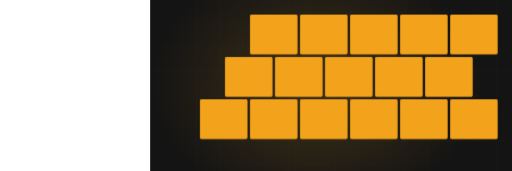
t = 0.00 s
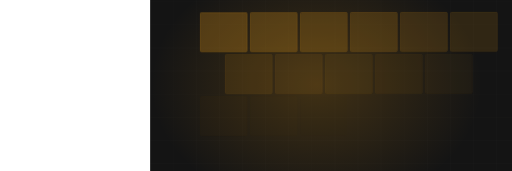
t = 1.65 s
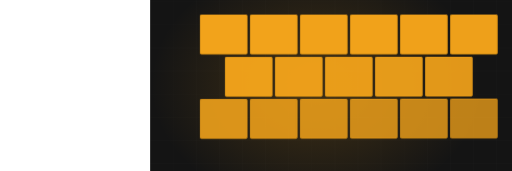
t = 3.25 s
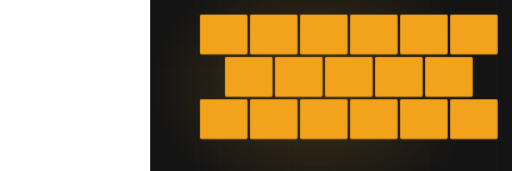
t = 4.78 s
t = 6.98 s: frame unchanged from t = 4.78 s, image omitted
t = 8.58 s: frame unchanged from t = 4.78 s, image omitted

The animated SVG that drew these frames (rendered in a browser with its animation timeline set to each time). Animation: 5 CSS @keyframes rules; frames cover the first 8.58 s, repeats indefinitely.

<svg xmlns="http://www.w3.org/2000/svg" viewBox="-390 235 1330 445" width="1330" height="445" preserveAspectRatio="xMidYMid slice" role="img" aria-label="Concrete stamped"><defs><radialGradient id="glow"><stop offset="0%" stop-color="#f2a31b" stop-opacity=".20"/><stop offset="100%" stop-color="#f2a31b" stop-opacity="0"/></radialGradient></defs><style>.dw{stroke-dasharray:100;stroke-dashoffset:100;animation:dw 13.32s ease-in-out infinite}@keyframes dw{0%{stroke-dashoffset:100}24%{stroke-dashoffset:0}84%{stroke-dashoffset:0;opacity:1}95%{stroke-dashoffset:0;opacity:0}100%{stroke-dashoffset:100;opacity:0}}.dw2{stroke-dasharray:100;stroke-dashoffset:100;animation:dw 13.32s ease-in-out infinite}@keyframes dw{0%{stroke-dashoffset:100}24%{stroke-dashoffset:0}84%{stroke-dashoffset:0;opacity:1}95%{stroke-dashoffset:0;opacity:0}100%{stroke-dashoffset:100;opacity:0}}.rise{transform-origin:center bottom;animation:rs 13.32s ease-in-out infinite}@keyframes rs{0%,16%{transform:scaleY(0)}48%{transform:scaleY(1)}86%{transform:scaleY(1);opacity:.34}96%,100%{opacity:0}}.sweep{opacity:0;animation:sw 13.32s ease-in-out infinite}@keyframes sw{0%,46%{transform:translateX(0);opacity:0}52%{opacity:1}76%{transform:translateX(780px);opacity:1}84%,100%{opacity:0}}.st{opacity:0;animation:stg 13.32s ease-in-out infinite}@keyframes stg{0%,6%{opacity:0;transform:translateY(-8px)}24%{opacity:1;transform:translateY(0)}84%{opacity:1}95%,100%{opacity:0}}@media (prefers-reduced-motion: reduce){*{animation:none!important}.dw{stroke-dashoffset:0!important}[class]{opacity:1!important}}/*rest-state*/.st{opacity:1}</style><rect width="1200" height="900" fill="#141414"/><line x1="0" y1="0" x2="0" y2="900" stroke="#f5f3ef" stroke-width="1" opacity=".028"/><line x1="60" y1="0" x2="60" y2="900" stroke="#f5f3ef" stroke-width="1" opacity=".028"/><line x1="120" y1="0" x2="120" y2="900" stroke="#f5f3ef" stroke-width="1" opacity=".028"/><line x1="180" y1="0" x2="180" y2="900" stroke="#f5f3ef" stroke-width="1" opacity=".028"/><line x1="240" y1="0" x2="240" y2="900" stroke="#f5f3ef" stroke-width="1" opacity=".028"/><line x1="300" y1="0" x2="300" y2="900" stroke="#f5f3ef" stroke-width="1" opacity=".028"/><line x1="360" y1="0" x2="360" y2="900" stroke="#f5f3ef" stroke-width="1" opacity=".028"/><line x1="420" y1="0" x2="420" y2="900" stroke="#f5f3ef" stroke-width="1" opacity=".028"/><line x1="480" y1="0" x2="480" y2="900" stroke="#f5f3ef" stroke-width="1" opacity=".028"/><line x1="540" y1="0" x2="540" y2="900" stroke="#f5f3ef" stroke-width="1" opacity=".028"/><line x1="600" y1="0" x2="600" y2="900" stroke="#f5f3ef" stroke-width="1" opacity=".028"/><line x1="660" y1="0" x2="660" y2="900" stroke="#f5f3ef" stroke-width="1" opacity=".028"/><line x1="720" y1="0" x2="720" y2="900" stroke="#f5f3ef" stroke-width="1" opacity=".028"/><line x1="780" y1="0" x2="780" y2="900" stroke="#f5f3ef" stroke-width="1" opacity=".028"/><line x1="840" y1="0" x2="840" y2="900" stroke="#f5f3ef" stroke-width="1" opacity=".028"/><line x1="900" y1="0" x2="900" y2="900" stroke="#f5f3ef" stroke-width="1" opacity=".028"/><line x1="960" y1="0" x2="960" y2="900" stroke="#f5f3ef" stroke-width="1" opacity=".028"/><line x1="1020" y1="0" x2="1020" y2="900" stroke="#f5f3ef" stroke-width="1" opacity=".028"/><line x1="1080" y1="0" x2="1080" y2="900" stroke="#f5f3ef" stroke-width="1" opacity=".028"/><line x1="1140" y1="0" x2="1140" y2="900" stroke="#f5f3ef" stroke-width="1" opacity=".028"/><line x1="1200" y1="0" x2="1200" y2="900" stroke="#f5f3ef" stroke-width="1" opacity=".028"/><line x1="0" y1="0" x2="1200" y2="0" stroke="#f5f3ef" stroke-width="1" opacity=".028"/><line x1="0" y1="60" x2="1200" y2="60" stroke="#f5f3ef" stroke-width="1" opacity=".028"/><line x1="0" y1="120" x2="1200" y2="120" stroke="#f5f3ef" stroke-width="1" opacity=".028"/><line x1="0" y1="180" x2="1200" y2="180" stroke="#f5f3ef" stroke-width="1" opacity=".028"/><line x1="0" y1="240" x2="1200" y2="240" stroke="#f5f3ef" stroke-width="1" opacity=".028"/><line x1="0" y1="300" x2="1200" y2="300" stroke="#f5f3ef" stroke-width="1" opacity=".028"/><line x1="0" y1="360" x2="1200" y2="360" stroke="#f5f3ef" stroke-width="1" opacity=".028"/><line x1="0" y1="420" x2="1200" y2="420" stroke="#f5f3ef" stroke-width="1" opacity=".028"/><line x1="0" y1="480" x2="1200" y2="480" stroke="#f5f3ef" stroke-width="1" opacity=".028"/><line x1="0" y1="540" x2="1200" y2="540" stroke="#f5f3ef" stroke-width="1" opacity=".028"/><line x1="0" y1="600" x2="1200" y2="600" stroke="#f5f3ef" stroke-width="1" opacity=".028"/><line x1="0" y1="660" x2="1200" y2="660" stroke="#f5f3ef" stroke-width="1" opacity=".028"/><line x1="0" y1="720" x2="1200" y2="720" stroke="#f5f3ef" stroke-width="1" opacity=".028"/><line x1="0" y1="780" x2="1200" y2="780" stroke="#f5f3ef" stroke-width="1" opacity=".028"/><line x1="0" y1="840" x2="1200" y2="840" stroke="#f5f3ef" stroke-width="1" opacity=".028"/><line x1="0" y1="900" x2="1200" y2="900" stroke="#f5f3ef" stroke-width="1" opacity=".028"/><ellipse cx="432" cy="455" rx="430" ry="330" fill="url(#glow)"/><rect class="st" x="130" y="274" width="122" height="102" rx="3" fill="#f2a31b" opacity="0.18" style="animation-delay:0.00s"/><rect class="st" x="130" y="274" width="122" height="102" rx="3" fill="none" stroke="#f2a31b" stroke-width="1.6" opacity=".5" style="animation-delay:0.00s"/><rect class="st" x="260" y="274" width="122" height="102" rx="3" fill="#f2a31b" opacity="0.26" style="animation-delay:0.05s"/><rect class="st" x="260" y="274" width="122" height="102" rx="3" fill="none" stroke="#f2a31b" stroke-width="1.6" opacity=".5" style="animation-delay:0.05s"/><rect class="st" x="390" y="274" width="122" height="102" rx="3" fill="#f2a31b" opacity="0.34" style="animation-delay:0.10s"/><rect class="st" x="390" y="274" width="122" height="102" rx="3" fill="none" stroke="#f2a31b" stroke-width="1.6" opacity=".5" style="animation-delay:0.10s"/><rect class="st" x="520" y="274" width="122" height="102" rx="3" fill="#f2a31b" opacity="0.18" style="animation-delay:0.15s"/><rect class="st" x="520" y="274" width="122" height="102" rx="3" fill="none" stroke="#f2a31b" stroke-width="1.6" opacity=".5" style="animation-delay:0.15s"/><rect class="st" x="650" y="274" width="122" height="102" rx="3" fill="#f2a31b" opacity="0.26" style="animation-delay:0.20s"/><rect class="st" x="650" y="274" width="122" height="102" rx="3" fill="none" stroke="#f2a31b" stroke-width="1.6" opacity=".5" style="animation-delay:0.20s"/><rect class="st" x="780" y="274" width="122" height="102" rx="3" fill="#f2a31b" opacity="0.34" style="animation-delay:0.25s"/><rect class="st" x="780" y="274" width="122" height="102" rx="3" fill="none" stroke="#f2a31b" stroke-width="1.6" opacity=".5" style="animation-delay:0.25s"/><rect class="st" x="195" y="384" width="122" height="102" rx="3" fill="#f2a31b" opacity="0.26" style="animation-delay:0.30s"/><rect class="st" x="195" y="384" width="122" height="102" rx="3" fill="none" stroke="#f2a31b" stroke-width="1.6" opacity=".5" style="animation-delay:0.30s"/><rect class="st" x="325" y="384" width="122" height="102" rx="3" fill="#f2a31b" opacity="0.34" style="animation-delay:0.35s"/><rect class="st" x="325" y="384" width="122" height="102" rx="3" fill="none" stroke="#f2a31b" stroke-width="1.6" opacity=".5" style="animation-delay:0.35s"/><rect class="st" x="455" y="384" width="122" height="102" rx="3" fill="#f2a31b" opacity="0.18" style="animation-delay:0.40s"/><rect class="st" x="455" y="384" width="122" height="102" rx="3" fill="none" stroke="#f2a31b" stroke-width="1.6" opacity=".5" style="animation-delay:0.40s"/><rect class="st" x="585" y="384" width="122" height="102" rx="3" fill="#f2a31b" opacity="0.26" style="animation-delay:0.45s"/><rect class="st" x="585" y="384" width="122" height="102" rx="3" fill="none" stroke="#f2a31b" stroke-width="1.6" opacity=".5" style="animation-delay:0.45s"/><rect class="st" x="715" y="384" width="122" height="102" rx="3" fill="#f2a31b" opacity="0.34" style="animation-delay:0.50s"/><rect class="st" x="715" y="384" width="122" height="102" rx="3" fill="none" stroke="#f2a31b" stroke-width="1.6" opacity=".5" style="animation-delay:0.50s"/><rect class="st" x="130" y="494" width="122" height="102" rx="3" fill="#f2a31b" opacity="0.34" style="animation-delay:0.60s"/><rect class="st" x="130" y="494" width="122" height="102" rx="3" fill="none" stroke="#f2a31b" stroke-width="1.6" opacity=".5" style="animation-delay:0.60s"/><rect class="st" x="260" y="494" width="122" height="102" rx="3" fill="#f2a31b" opacity="0.18" style="animation-delay:0.65s"/><rect class="st" x="260" y="494" width="122" height="102" rx="3" fill="none" stroke="#f2a31b" stroke-width="1.6" opacity=".5" style="animation-delay:0.65s"/><rect class="st" x="390" y="494" width="122" height="102" rx="3" fill="#f2a31b" opacity="0.26" style="animation-delay:0.70s"/><rect class="st" x="390" y="494" width="122" height="102" rx="3" fill="none" stroke="#f2a31b" stroke-width="1.6" opacity=".5" style="animation-delay:0.70s"/><rect class="st" x="520" y="494" width="122" height="102" rx="3" fill="#f2a31b" opacity="0.34" style="animation-delay:0.75s"/><rect class="st" x="520" y="494" width="122" height="102" rx="3" fill="none" stroke="#f2a31b" stroke-width="1.6" opacity=".5" style="animation-delay:0.75s"/><rect class="st" x="650" y="494" width="122" height="102" rx="3" fill="#f2a31b" opacity="0.18" style="animation-delay:0.80s"/><rect class="st" x="650" y="494" width="122" height="102" rx="3" fill="none" stroke="#f2a31b" stroke-width="1.6" opacity=".5" style="animation-delay:0.80s"/><rect class="st" x="780" y="494" width="122" height="102" rx="3" fill="#f2a31b" opacity="0.26" style="animation-delay:0.85s"/><rect class="st" x="780" y="494" width="122" height="102" rx="3" fill="none" stroke="#f2a31b" stroke-width="1.6" opacity=".5" style="animation-delay:0.85s"/></svg>
